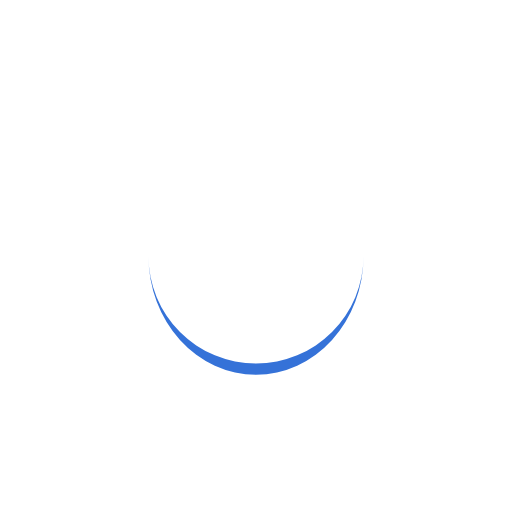
t = 0.00 s
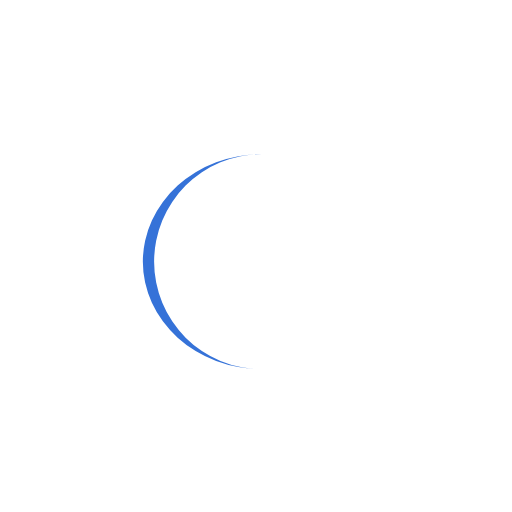
t = 0.25 s
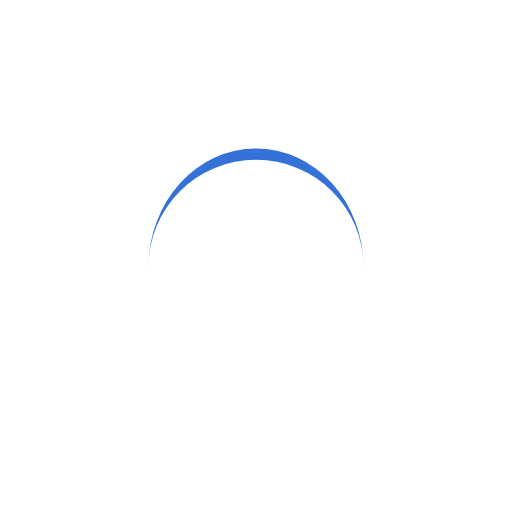
t = 0.50 s
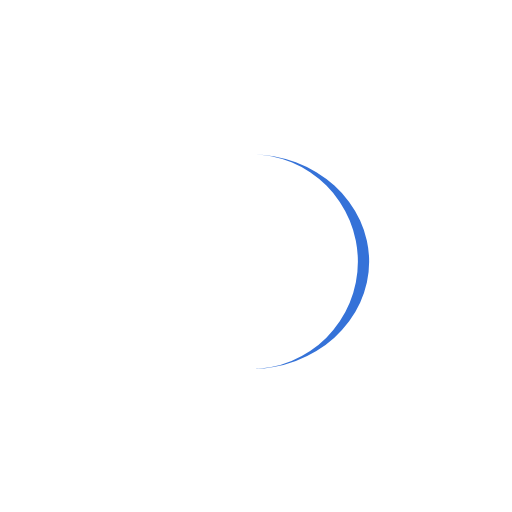
t = 0.75 s

The animated SVG that drew these frames (rendered in a browser with its animation timeline set to each time). Animation: 1 SMIL element (animateTransform=1); one cycle of 1.00 s, repeats indefinitely.

<?xml version="1.0" encoding="utf-8"?>
<svg xmlns="http://www.w3.org/2000/svg" xmlns:xlink="http://www.w3.org/1999/xlink" style="margin: auto; background: none; display: block; shape-rendering: auto;" width="277px" height="277px" viewBox="0 0 100 100" preserveAspectRatio="xMidYMid">
<path d="M29 50A21 21 0 0 0 71 50A21 23.2 0 0 1 29 50" fill="#3572d8" stroke="none">
  <animateTransform attributeName="transform" type="rotate" dur="1s" repeatCount="indefinite" keyTimes="0;1" values="0 50 51.1;360 50 51.1"></animateTransform>
</path>
<!-- [ldio] generated by https://loading.io/ --></svg>